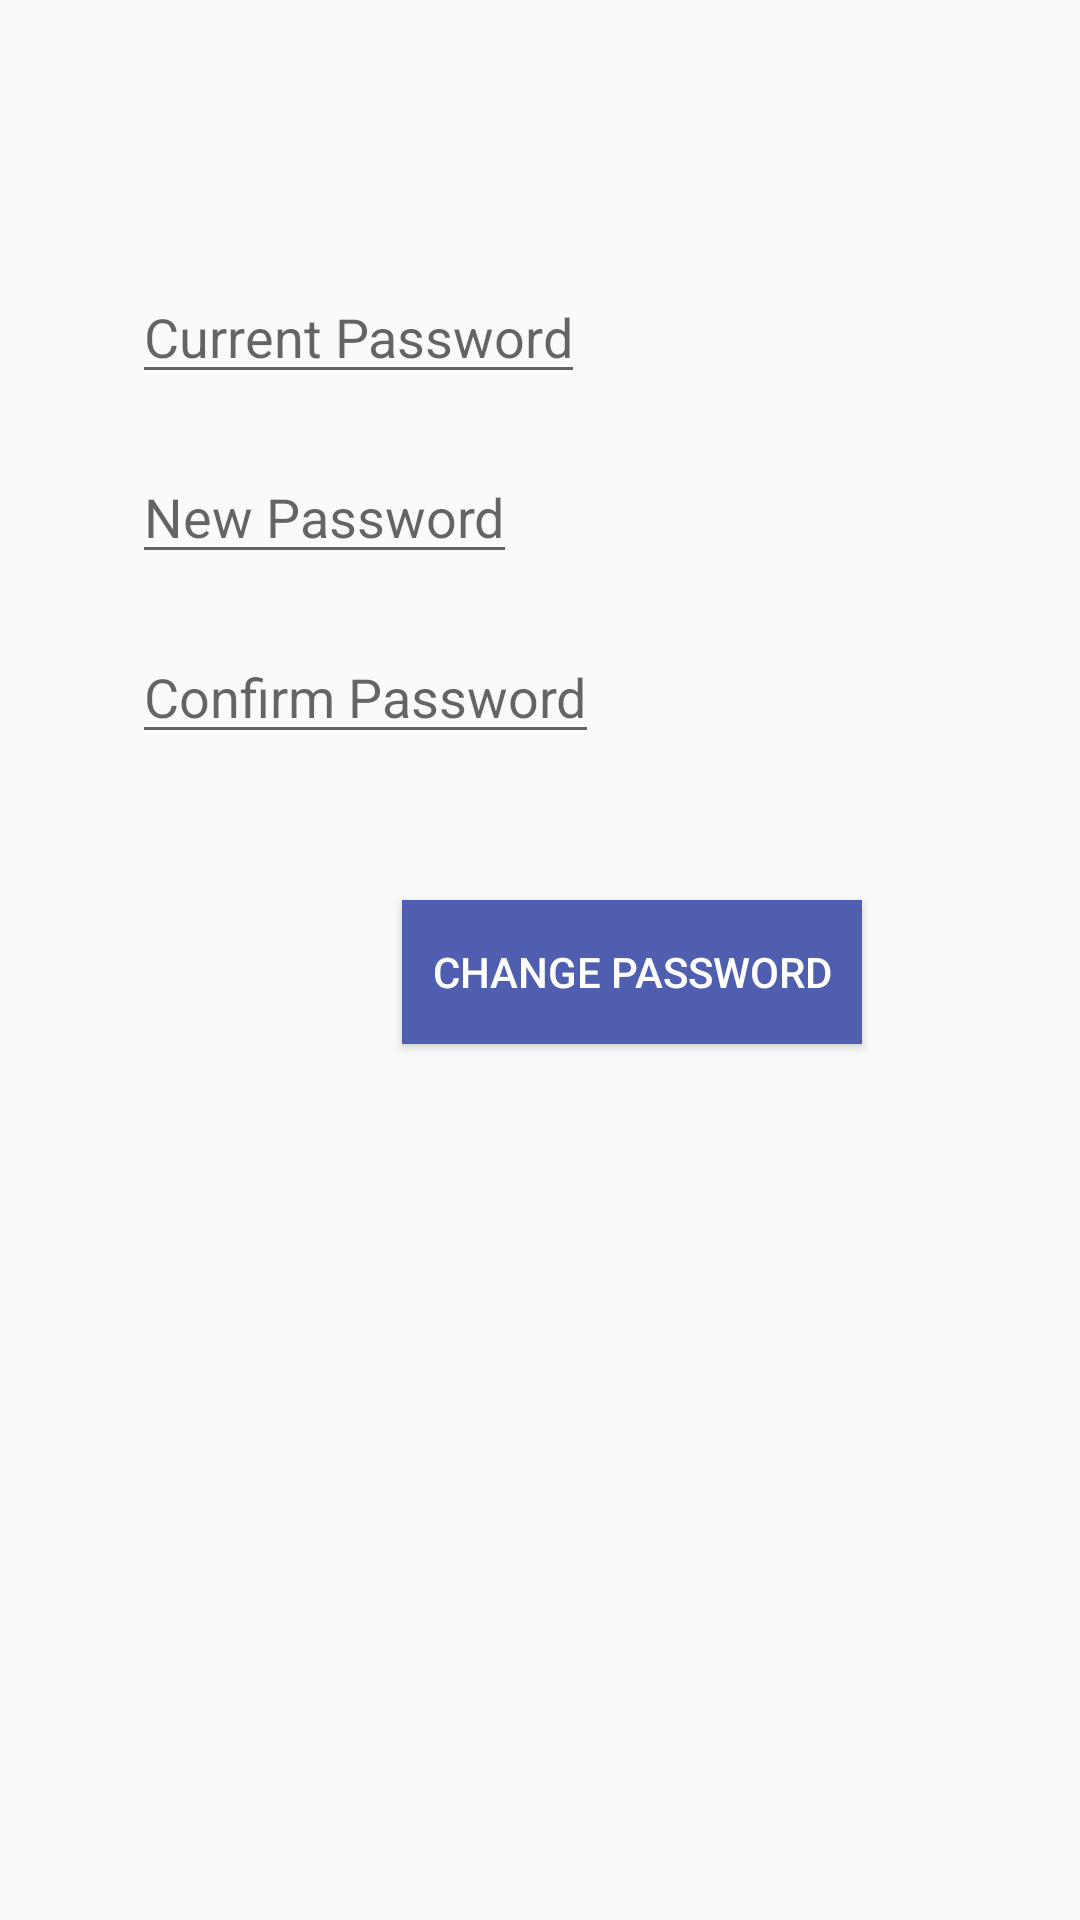

Write the Android layout XML for this screen, with the resource values it uses.
<!-- AndroidManifest.xml: application theme Theme.Sway -->
<!-- res/layout/activity_change_password.xml -->
<?xml version="1.0" encoding="utf-8"?>
<RelativeLayout xmlns:android="http://schemas.android.com/apk/res/android"
    xmlns:app="http://schemas.android.com/apk/res-auto"
    xmlns:tools="http://schemas.android.com/tools"
    android:layout_width="match_parent"
    android:layout_height="match_parent"
    tools:context=".ChangePassword">


    <EditText
        android:id="@+id/et_current_password"
        android:layout_width="wrap_content"
        android:layout_height="wrap_content"
        android:layout_marginStart="44dp"
        android:layout_marginTop="90dp"
        app:layout_constraintBottom_toBottomOf="parent"
        app:layout_constraintEnd_toEndOf="parent"
        app:layout_constraintHorizontal_bias="0.137"
        app:layout_constraintStart_toStartOf="parent"
        app:layout_constraintTop_toTopOf="parent"
        app:layout_constraintVertical_bias="0.005"
        android:hint="@string/current_password" />

    <EditText
        android:id="@+id/et_new_password"
        android:layout_width="wrap_content"
        android:layout_height="wrap_content"
        app:layout_constraintBottom_toBottomOf="parent"
        app:layout_constraintEnd_toEndOf="parent"
        app:layout_constraintHorizontal_bias="0.137"
        app:layout_constraintStart_toStartOf="parent"
        app:layout_constraintTop_toBottomOf="@id/et_current_password"
        app:layout_constraintVertical_bias="0.005"
        android:layout_marginStart="44dp"
        android:layout_marginTop="150dp"
        android:hint="@string/new_password" />

    <EditText
        android:id="@+id/et_confirm_password"
        android:layout_width="wrap_content"
        android:layout_height="wrap_content"
        app:layout_constraintBottom_toBottomOf="parent"
        app:layout_constraintEnd_toEndOf="parent"
        app:layout_constraintHorizontal_bias="0.137"
        app:layout_constraintStart_toStartOf="parent"
        app:layout_constraintTop_toBottomOf="@id/et_new_password"
        app:layout_constraintVertical_bias="0.005"
        android:layout_marginStart="44dp"
        android:layout_marginTop="210dp"
        android:hint="@string/confirm_password" />

    <Button
        android:id="@+id/btn_change_password"
        android:layout_width="wrap_content"
        android:layout_height="wrap_content"
        android:layout_marginStart="134dp"
        android:layout_marginTop="300dp"
        android:background="#4F5EAE"
        android:text="@string/change_password"
        android:textColor="#FFFFFF"
        android:padding="10dp"
        app:layout_constraintBottom_toBottomOf="parent"
        app:layout_constraintEnd_toEndOf="parent"
        app:layout_constraintHorizontal_bias="0.0"
        app:layout_constraintStart_toStartOf="parent"
        app:layout_constraintTop_toBottomOf="@+id/et_confirm_password"
        app:layout_constraintVertical_bias="0.0"/>
</RelativeLayout>
<!-- resources referenced by this layout -->
<resources>
  <string name="change_password">Change Password</string>
  <string name="confirm_password">Confirm Password</string>
  <string name="current_password">Current Password</string>
  <string name="new_password">New Password</string>
  <style name="Theme.Sway" parent="Theme.AppCompat.Light.NoActionBar">
          
          <item name="colorPrimary">@color/purple_500</item>
          <item name="colorPrimaryVariant">@color/purple_700</item>
          <item name="colorOnPrimary">@color/white</item>
          
          <item name="colorSecondary">@color/teal_200</item>
          <item name="colorSecondaryVariant">@color/teal_700</item>
          <item name="colorOnSecondary">@color/black</item>
          
          <item name="android:statusBarColor" tools:targetApi="l">?attr/colorPrimaryVariant</item>
          
      </style>
  <color name="purple_500">#FF6200EE</color>
  <color name="purple_700">#FF3700B3</color>
  <color name="white">#FFFFFFFF</color>
  <color name="teal_200">#FF03DAC5</color>
  <color name="teal_700">#FF018786</color>
  <color name="black">#FF000000</color>
</resources>
